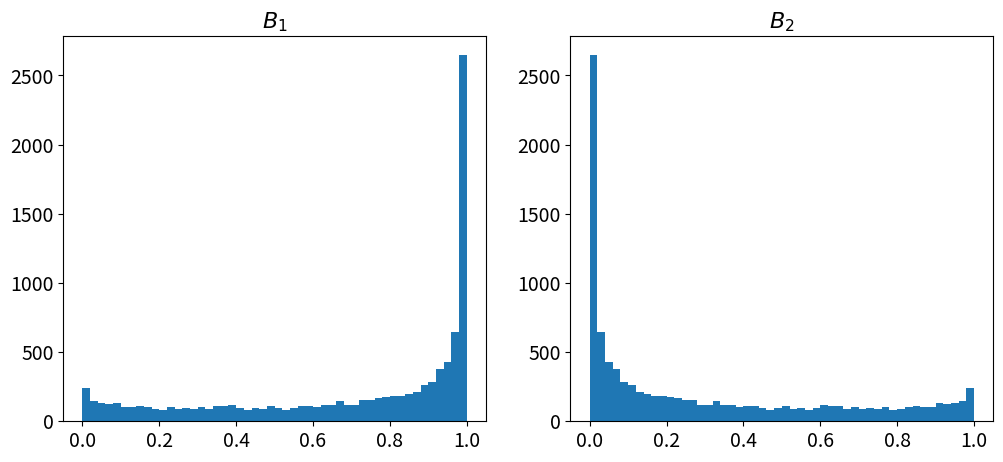

Here is the Python script that generated this plot:
#!/usr/bin/env python

import numpy as np
import matplotlib.pyplot as plt


alpha = 1 
p = np.array([1, 1, 1])
p = np.array([0.7, 0.3])
data = np.random.dirichlet(alpha*p, size=10000)

fig, ax = plt.subplots(1, p.size, figsize=(12, 5))

for i in range(p.size):
	ax[i].set_title('$B_%d$' %(i + 1), fontsize=16)
	ax[i].hist(data[:, i], bins=50, range=(0, 1))
	ax[i].tick_params(labelsize=14)

plt.show()
